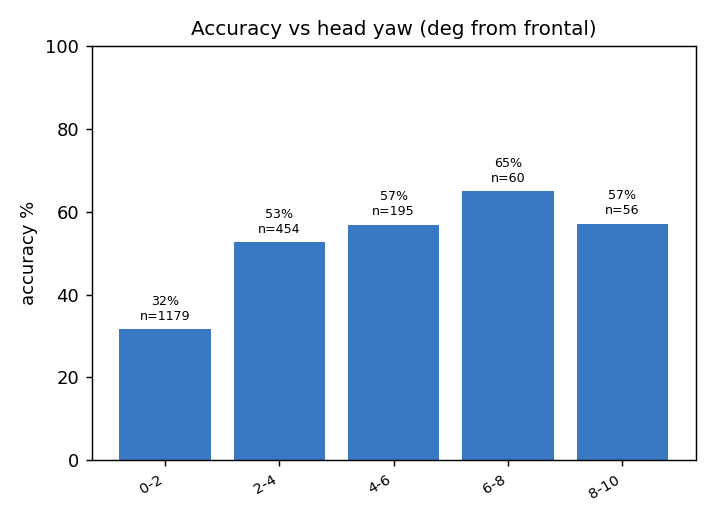

The file beside this chart, header and first rows:
|yaw|_deg, n, hits, accuracy_%, mean_err_pt
0-2, 1179, 374, 31.7, 152.7
2-4, 454, 239, 52.6, 98.2
4-6, 195, 111, 56.9, 71.9
6-8, 60, 39, 65.0, 72.9
8-10, 56, 32, 57.1, 69.1
